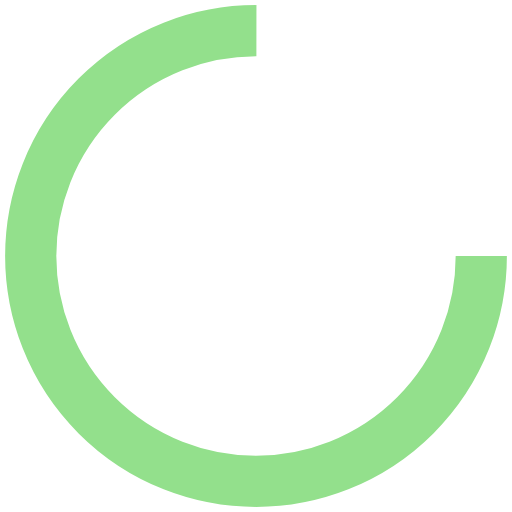
t = 0.00 s
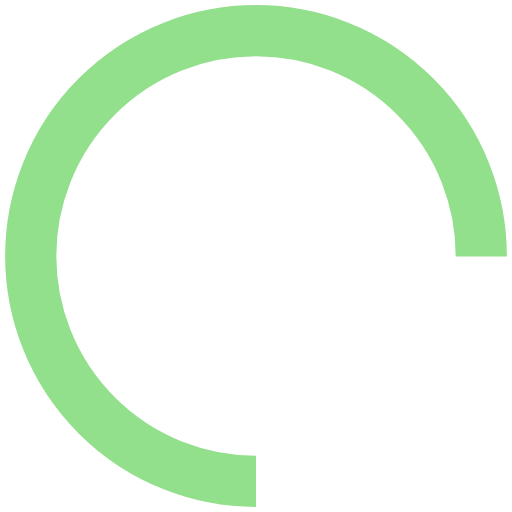
t = 0.25 s
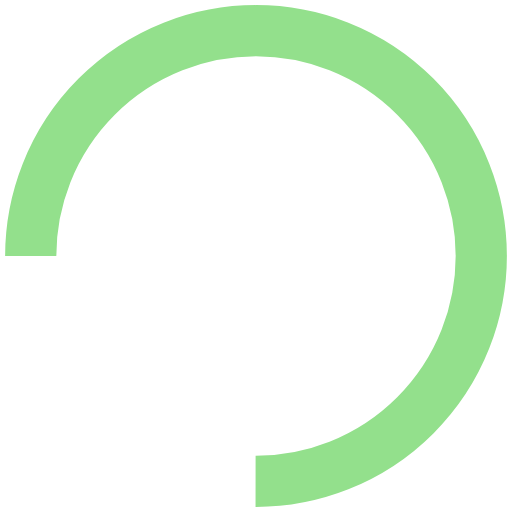
t = 0.50 s
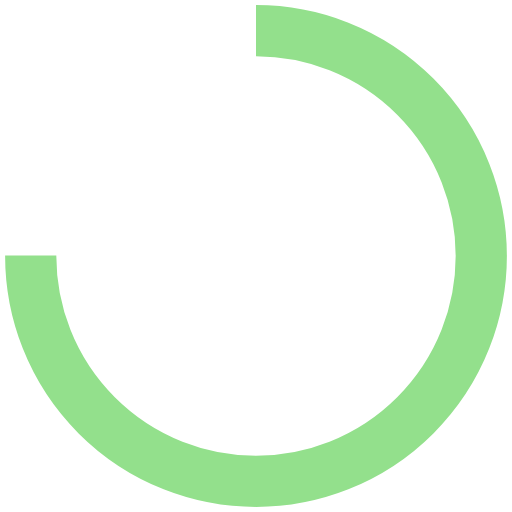
t = 0.75 s

The animated SVG that drew these frames (rendered in a browser with its animation timeline set to each time). Animation: 1 SMIL element (animateTransform=1); one cycle of 1.00 s, repeats indefinitely.

<?xml version="1.0" encoding="utf-8"?>
<svg xmlns="http://www.w3.org/2000/svg" xmlns:xlink="http://www.w3.org/1999/xlink" style="margin: auto; background: rgb(255, 255, 255); display: block; shape-rendering: auto;" width="200px" height="200px" viewBox="0 0 100 100" preserveAspectRatio="xMidYMid">
<circle cx="50" cy="50" fill="none" stroke="#93e08c" stroke-width="10" r="44" stroke-dasharray="207.34511513692632 71.11503837897544" transform="rotate(194.923 50 50)">
  <animateTransform attributeName="transform" type="rotate" repeatCount="indefinite" dur="1s" values="0 50 50;360 50 50" keyTimes="0;1"></animateTransform>
</circle>
<!-- [ldio] generated by https://loading.io/ --></svg>